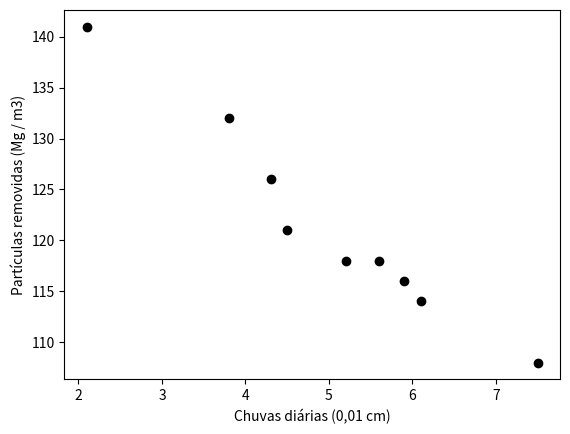

This figure's Python source:
#%%
import matplotlib.pyplot as plt
import matplotlib as mpl
import numpy as np

x = [4.3, 4.5, 5.9, 5.6, 6.1, 5.2, 3.8, 2.1, 7.5]
y = [126, 121, 116, 118, 114, 118, 132, 141, 108]

# y = ax + b
# y = a1x + a0

plt.plot(x, y, 'o', color='black')
plt.ylabel('Partículas removidas (Mg / m3)')
plt.xlabel('Chuvas diárias (0,01 cm)')
plt.show()

x = np.array(x, dtype="float64")
y = np.array(y, dtype="float64")

n = x.shape[0]

Sx = 0
Sy = 0
Sxy = 0
Sx2 = 0

for i in range(n):
    Sx += x[i]
    Sy += y[i]
    Sxy += x[i] * y[i]
    Sx2 += x[i] * x[i]

# médias
avg_x = Sx / n
avg_y = Sy / n

a1 = (n*Sxy - Sx*Sy ) / (n*Sx2 - Sx*Sx)
a0 = avg_y - a1*avg_x





# %%
